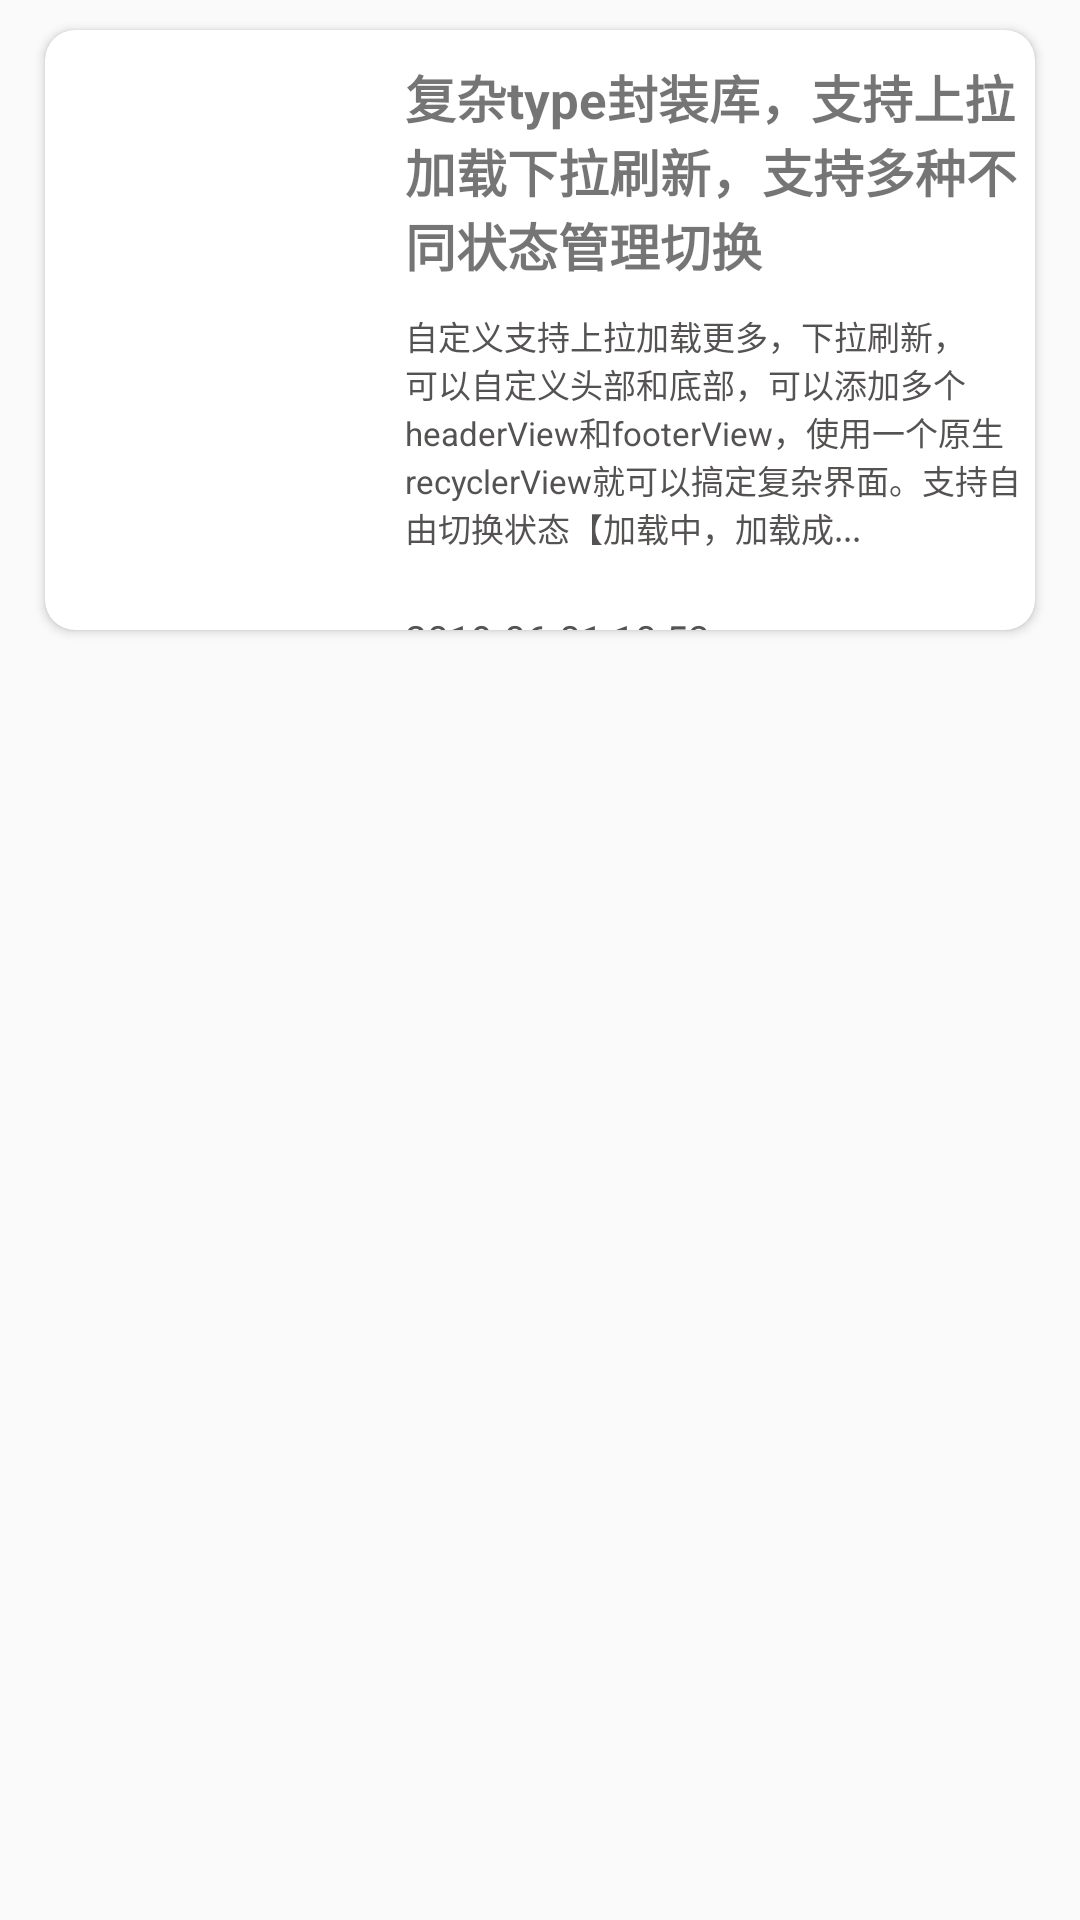

Reconstruct the res/layout file that produces this screen, plus the resources it refers to.
<!-- AndroidManifest.xml: application theme AppTheme -->
<!-- res/layout/project_fragment_05_content4.xml -->
<?xml version="1.0" encoding="utf-8"?>
<LinearLayout
    xmlns:android="http://schemas.android.com/apk/res/android"
    xmlns:app="http://schemas.android.com/apk/res-auto"
    android:layout_width="match_parent"
    android:layout_height="match_parent">

    <androidx.cardview.widget.CardView
        android:id="@+id/project_cardView28"
        android:layout_width="match_parent"
        android:layout_height="200dp"
        app:cardBackgroundColor="@color/white"
        android:foreground="?android:attr/selectableItemBackground"
        app:cardCornerRadius="10dp"
        android:layout_marginTop="10dp"
        android:layout_marginLeft="15dp"
        android:layout_marginRight="15dp"
        android:layout_marginBottom="5dp">

        <RelativeLayout
            android:layout_width="match_parent"
            android:layout_height="200dp"
            >
            <ImageView
                android:id="@+id/imageview28"
                android:layout_width="100dp"
                android:layout_height="190dp"
                android:layout_alignParentLeft="true"
                android:layout_marginLeft="5dp"
                android:padding="5dp"/>
            <TextView
                android:id="@+id/tv1"
                android:layout_width="wrap_content"
                android:layout_height="wrap_content"
                android:text="@string/project_title28"
                style="@style/project_content_title"
                android:layout_marginTop="10dp"
                android:layout_toRightOf="@id/imageview28"
                android:layout_marginLeft="15dp"/>
            <TextView
                android:id="@+id/tv2"
                android:layout_width="wrap_content"
                android:layout_height="wrap_content"
                android:text="@string/project_content28"
                style="@style/project_content_content"
                android:layout_marginTop="10dp"
                android:layout_below="@id/tv1"
                android:layout_alignLeft="@id/tv1"
                />
            <TextView
                android:layout_width="wrap_content"
                android:layout_height="wrap_content"
                android:text="@string/project_time28"
                style="@style/project_content_time"
                android:layout_marginTop="20dp"
                android:layout_below="@id/tv2"
                android:layout_alignLeft="@id/tv2"/>
        </RelativeLayout>
    </androidx.cardview.widget.CardView>
</LinearLayout>
<!-- resources referenced by this layout -->
<resources>
  <color name="white">#fff</color>
  <string name="project_content28">自定义支持上拉加载更多，下拉刷新，可以自定义头部和底部，可以添加多个headerView和footerView，使用一个原生recyclerView就可以搞定复杂界面。支持自由切换状态【加载中，加载成...</string>
  <string name="project_time28">2019-06-01 10:53</string>
  <string name="project_title28">复杂type封装库，支持上拉加载下拉刷新，支持多种不同状态管理切换</string>
  <style name="project_content_content">
          <item name="android:textColor">#555252</item>
          <item name="android:textSize">11sp</item>
      </style>
  <style name="project_content_time">
      <item name="android:textSize">13sp</item>
      <item name="android:textColor">#555454</item>
      </style>
  <style name="project_content_title">
          <item name="android:textStyle">bold</item>
          <item name="android:textSize">17sp</item>
      </style>
  <style name="AppTheme" parent="Theme.AppCompat.Light.DarkActionBar">
          
          <item name="colorPrimary">@color/colorPrimary</item>
          <item name="colorPrimaryDark">@color/colorPrimaryDark</item>
          <item name="colorAccent">@color/colorAccent</item>
      </style>
  <color name="colorPrimary">#6200EE</color>
  <color name="colorPrimaryDark">#3700B3</color>
  <color name="colorAccent">#03DAC5</color>
</resources>
